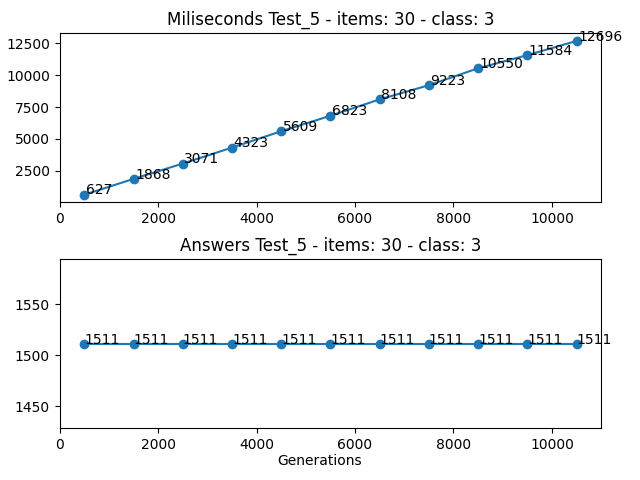

The file beside this chart, header and first rows:
Generations, Loop, Times (miliseconds), Answer
500, 405787035, 627, 1511
1500, 412522560, 1868, 1511
2500, 423745983, 3071, 1511
3500, 439459818, 4323, 1511
4500, 459660164, 5609, 1511
5500, 484346450, 6823, 1511
6500, 513523022, 8108, 1511
7500, 547189820, 9223, 1511
8500, 585344401, 10550, 1511
9500, 627986722, 11584, 1511
10500, 675117305, 12696, 1511
